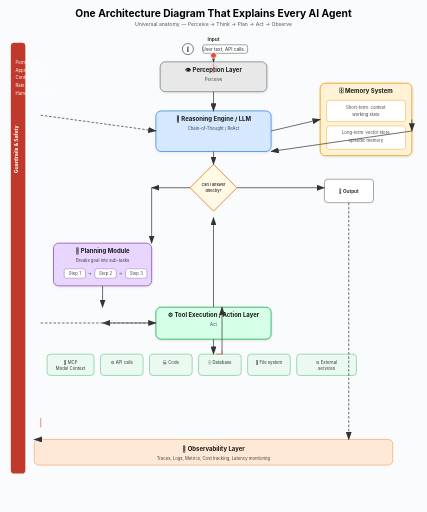
t = 0.00 s
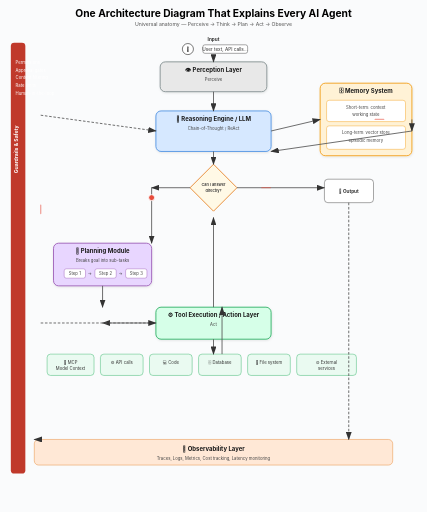
t = 3.00 s
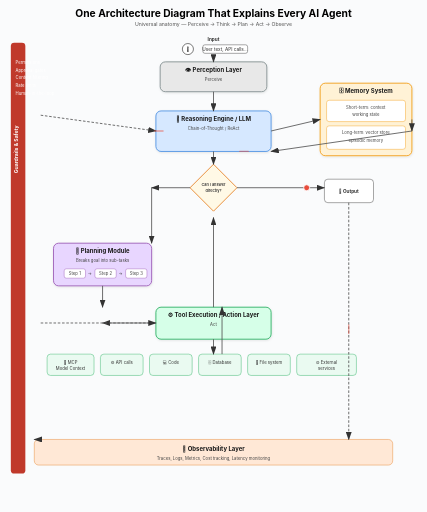
t = 6.00 s
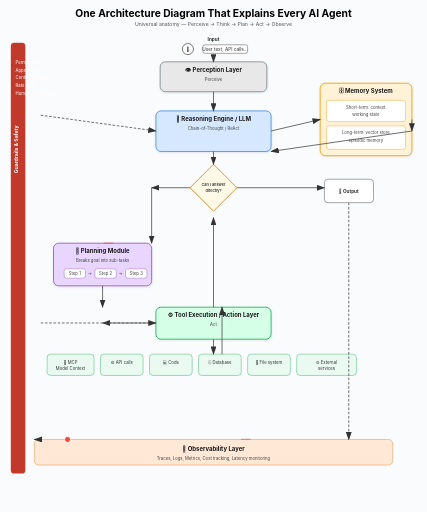
t = 9.00 s

The animated SVG that drew these frames (rendered in a browser with its animation timeline set to each time). Animation: 2 SMIL elements (animate=1,animateMotion=1); frames cover the first 9.00 s, repeats indefinitely.

<svg xmlns='http://www.w3.org/2000/svg' viewBox='0 0 1000 1200' width='100%' height='auto'>
<defs>
<marker id='a' markerWidth='10' markerHeight='7' refX='9' refY='3.5' orient='auto'>
<polygon points='0 0, 10 3.5, 0 7' fill='#333'/></marker>
<filter id='shadow' x='-20%' y='-20%' width='140%' height='140%'><feDropShadow dx='1' dy='2' stdDeviation='2' flood-color='#000' flood-opacity='0.1'/></filter>
</defs>
<style>
.title{font-family:-apple-system,BlinkMacSystemFont,'Segoe UI',sans-serif;font-size:24px;font-weight:700;text-anchor:middle}
.subtitle{font-family:-apple-system,BlinkMacSystemFont,'Segoe UI',sans-serif;font-size:12px;text-anchor:middle;fill:#555}
.bt{font-family:-apple-system,BlinkMacSystemFont,'Segoe UI',sans-serif;font-size:14px;font-weight:700;text-anchor:middle;fill:#1a1a1a}
.bd{font-family:-apple-system,BlinkMacSystemFont,'Segoe UI',sans-serif;font-size:10px;text-anchor:middle;fill:#444}
.tt{font-family:-apple-system,BlinkMacSystemFont,'Segoe UI',sans-serif;font-size:10px;text-anchor:middle;fill:#333}
.dt{font-family:-apple-system,BlinkMacSystemFont,'Segoe UI',sans-serif;font-size:9px;font-weight:600;text-anchor:middle;fill:#333}
.lab{font-family:-apple-system,BlinkMacSystemFont,'Segoe UI',sans-serif;font-size:11px;text-anchor:middle;fill:#333}
.gr{font-family:-apple-system,BlinkMacSystemFont,'Segoe UI',sans-serif;font-size:10px;text-anchor:start;fill:#fff}
.sl{font-family:-apple-system,BlinkMacSystemFont,'Segoe UI',sans-serif;font-size:12px;font-weight:700;fill:#fff;text-anchor:middle}
.fl{fill:none;stroke:#555;stroke-width:2;marker-end:url(#a)}
</style>
<rect width='1000' height='1200' fill='#fafbfc'/>
<text x='500' y='40' class='title'>One Architecture Diagram That Explains Every AI Agent</text>
<text x='500' y='62' class='subtitle'>Universal anatomy — Perceive → Think → Plan → Act → Observe</text>
<rect x='25' y='100' width='34' height='1010' rx='8' fill='#c0392b'/>
<text x='42' y='350' class='sl' transform='rotate(-90 42 350)'>Guardrails &amp; Safety</text>
<text x='36' y='150' class='gr'>Permissions</text>
<text x='36' y='168' class='gr'>Approval gates</text>
<text x='36' y='186' class='gr'>Content filtering</text>
<text x='36' y='204' class='gr'>Rate limits</text>
<text x='36' y='222' class='gr'>Human-in-the-loop</text>
<text x='500' y='95' class='lab' font-weight='700' font-size='13'>Input</text>
<circle cx='440' cy='115' r='13' fill='#fff' stroke='#333' stroke-width='1.5'/>
<text x='440' y='120' class='lab' font-size='11'>👤</text>
<rect x='475' y='105' width='105' height='20' rx='5' fill='#fff' stroke='#333'/>
<text x='527' y='119' class='lab' font-size='9'>User text, API calls...</text>
<rect x='375' y='145' width='250' height='70' rx='12' fill='#e8e8e8' stroke='#7f8c8d' stroke-width='2' filter='url(#shadow)'/><text x='500.0' y='169' class='bt'>👁 Perception Layer</text><text x='500.0' y='189' class='bd'>Perceive</text>
<rect x='365' y='260' width='270' height='95' rx='12' fill='#d6e8ff' stroke='#4a90e2' stroke-width='2' filter='url(#shadow)'/><text x='500.0' y='284' class='bt'>🧠 Reasoning Engine / LLM</text><text x='500.0' y='304' class='bd'>Chain-of-Thought / ReAct</text>
<rect x='750' y='195' width='215' height='170' rx='12' fill='#fff2d6' stroke='#f39c12' stroke-width='2' filter='url(#shadow)'/><text x='857.5' y='219' class='bt'>🗄 Memory System</text>
<rect x='765' y='235' width='185' height='50' rx='6' fill='#fff' stroke='#f39c12'/>
<text x='857' y='255' class='bd'>Short-term: context</text>
<text x='857' y='272' class='bd'>working state</text>
<rect x='765' y='295' width='185' height='55' rx='6' fill='#fff' stroke='#f39c12'/>
<text x='857' y='315' class='bd'>Long-term: vector store</text>
<text x='857' y='332' class='bd'>episodic memory</text>
<polygon points='500,385 555,440 500,495 445,440' fill='#fff9e6' stroke='#e67e22' stroke-width='2'/><text x='500' y='437' class='dt'>Can I answer</text><text x='500' y='450' class='dt'>directly?</text>
<rect x='125' y='570' width='230' height='100' rx='12' fill='#e8d6ff' stroke='#9b59b6' stroke-width='2' filter='url(#shadow)'/><text x='240.0' y='594' class='bt'>📝 Planning Module</text><text x='240.0' y='614' class='bd'>Breaks goal into sub-tasks</text>
<rect x='150' y='630' width='50' height='22' rx='5' fill='#fff' stroke='#9b59b6'/>
<text x='175' y='645' class='bd'>Step 1</text>
<text x='210' y='645' class='bd'>→</text>
<rect x='222' y='630' width='50' height='22' rx='5' fill='#fff' stroke='#9b59b6'/>
<text x='247' y='645' class='bd'>Step 2</text>
<text x='282' y='645' class='bd'>→</text>
<rect x='294' y='630' width='50' height='22' rx='5' fill='#fff' stroke='#9b59b6'/>
<text x='319' y='645' class='bd'>Step 3</text>
<rect x='365' y='720' width='270' height='75' rx='12' fill='#d6ffe8' stroke='#27ae60' stroke-width='2' filter='url(#shadow)'/><text x='500.0' y='744' class='bt'>⚙️ Tool Execution / Action Layer</text><text x='500.0' y='764' class='bd'>Act</text>
<rect x='110' y='830' width='110' height='50' rx='8' fill='#eafaf1' stroke='#27ae60'/><text x='165.0' y='852' class='tt'>🔧 MCP</text><text x='165.0' y='868' class='tt'>Model Context</text>
<rect x='235' y='830' width='100' height='50' rx='8' fill='#eafaf1' stroke='#27ae60'/><text x='285.0' y='852' class='tt'>⚙️ API calls</text>
<rect x='350' y='830' width='100' height='50' rx='8' fill='#eafaf1' stroke='#27ae60'/><text x='400.0' y='852' class='tt'>💻 Code</text>
<rect x='465' y='830' width='100' height='50' rx='8' fill='#eafaf1' stroke='#27ae60'/><text x='515.0' y='852' class='tt'>🗄️ Database</text>
<rect x='580' y='830' width='100' height='50' rx='8' fill='#eafaf1' stroke='#27ae60'/><text x='630.0' y='852' class='tt'>📁 File system</text>
<rect x='695' y='830' width='140' height='50' rx='8' fill='#eafaf1' stroke='#27ae60'/><text x='765.0' y='852' class='tt'>🌐 External</text><text x='765.0' y='868' class='tt'>services</text>
<rect x='80' y='1030' width='840' height='60' rx='10' fill='#ffe8d6' stroke='#e67e22'/>
<text x='500' y='1058' class='bt'>👀 Observability Layer</text>
<text x='500' y='1078' class='bd'>Traces, Logs, Metrics, Cost tracking, Latency monitoring</text>
<rect x='760' y='420' width='115' height='55' rx='8' fill='#fff' stroke='#333'/>
<text x='817' y='452' class='lab' font-weight='700'>📄 Output</text>
<line x1='500' y1='130' x2='500' y2='145' class='fl' />
<line x1='500' y1='215' x2='500' y2='260' class='fl' />
<line x1='635' y1='307' x2='750' y2='280' class='fl' />
<line x1='965' y1='280' x2='965' y2='307' class='fl' />
<line x1='965' y1='307' x2='635' y2='355' class='fl' />
<line x1='500' y1='355' x2='500' y2='385' class='fl' />
<line x1='445' y1='440' x2='355' y2='440' class='fl' />
<line x1='355' y1='440' x2='355' y2='570' class='fl' />
<line x1='240' y1='670' x2='240' y2='720' class='fl' />
<line x1='365' y1='757' x2='240' y2='757' class='fl' />
<line x1='500' y1='795' x2='500' y2='830' class='fl' />
<line x1='520' y1='830' x2='520' y2='720' class='fl' />
<line x1='500' y1='720' x2='500' y2='510' class='fl' />
<line x1='555' y1='440' x2='760' y2='440' class='fl' />
<line x1='817' y1='475' x2='817' y2='1030' class='fl' stroke-dasharray='6,4'/>
<line x1='95' y1='270' x2='365' y2='307' class='fl' stroke-dasharray='6,4'/>
<line x1='95' y1='757' x2='365' y2='757' class='fl' stroke-dasharray='6,4'/>
<line x1='95' y1='1030' x2='80' y2='1030' class='fl' stroke-dasharray='6,4'/>
<path id='animPath' d='M 500 130 L 500 145 L 500 215 L 500 260 L 635 307 L 750 280 L 965 280 L 965 307 L 635 355 L 500 355 L 500 385 L 445 440 L 355 440 L 355 570 L 240 570 L 240 720 L 365 757 L 500 757 L 500 830 L 520 830 L 520 720 L 500 720 L 500 510 L 555 440 L 760 440 L 817 475 L 817 1030 L 95 1030 L 95 270 L 365 307 L 500 307 L 500 215' fill='none' stroke='none'/>
<circle r='7' fill='#e74c3c' stroke='#fff' stroke-width='2'><animateMotion dur='12s' repeatCount='indefinite'><mpath href='#animPath'/></animateMotion></circle>
<path d='M 500 130 L 500 145 L 500 215 L 500 260 L 635 307 L 750 280 L 965 280 L 965 307 L 635 355 L 500 355 L 500 385 L 445 440 L 355 440 L 355 570 L 240 570 L 240 720 L 365 757 L 500 757 L 500 830 L 520 830 L 520 720 L 500 720 L 500 510 L 555 440 L 760 440 L 817 475 L 817 1030 L 95 1030 L 95 270 L 365 307 L 500 307 L 500 215' fill='none' stroke='#e74c3c' stroke-width='3' stroke-linecap='round' stroke-dasharray='20,2000' opacity='0.5'><animate attributeName='stroke-dashoffset' from='2000' to='0' dur='12s' repeatCount='indefinite'/></path>
</svg>
